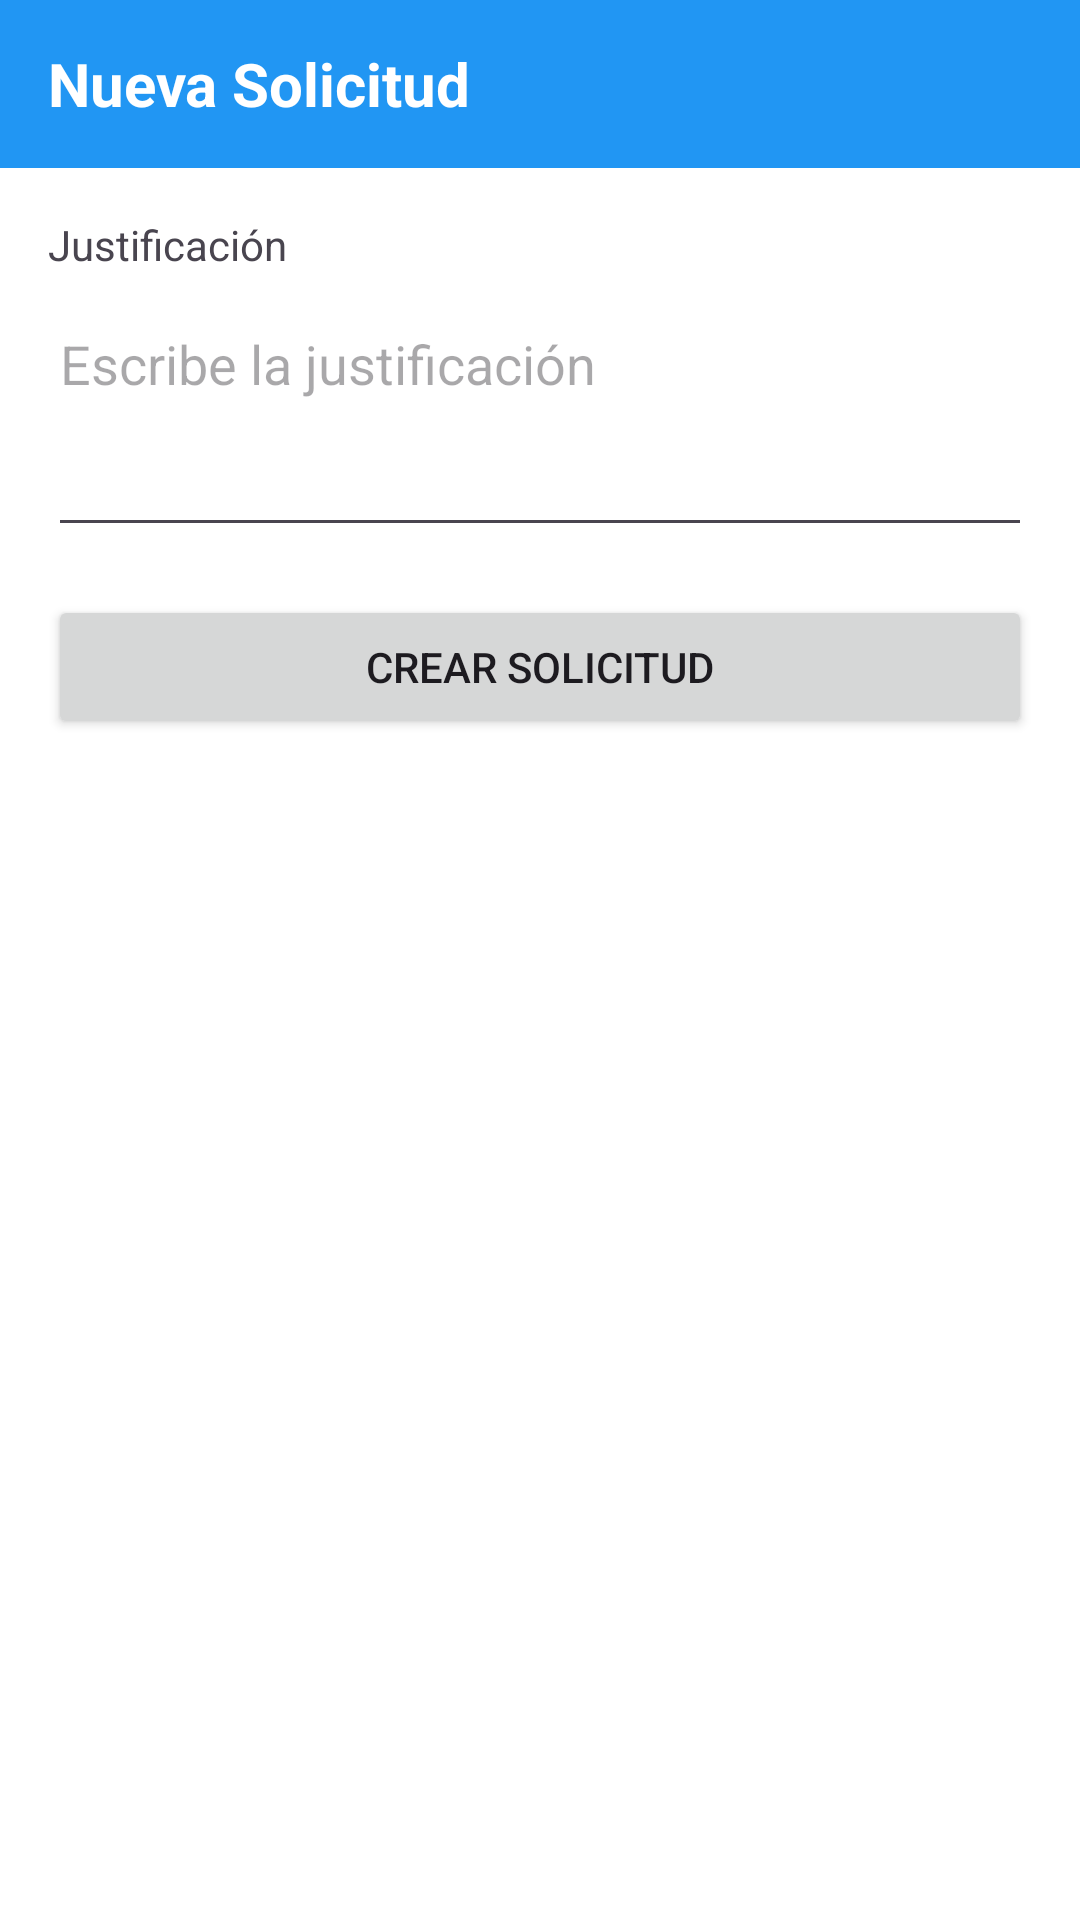

Produce the Android XML layout that renders to this screen, including the resource entries it uses.
<!-- AndroidManifest.xml: application theme Theme.SGDH -->
<!-- res/layout/activity_create_solicitud.xml -->
<?xml version="1.0" encoding="utf-8"?>
<LinearLayout xmlns:android="http://schemas.android.com/apk/res/android"
    android:layout_width="match_parent"
    android:layout_height="match_parent"
    android:orientation="vertical">

    <TextView
        android:layout_width="match_parent"
        android:layout_height="56dp"
        android:text="Nueva Solicitud"
        android:gravity="center_vertical"
        android:paddingStart="16dp"
        android:paddingEnd="16dp"
        android:textSize="20sp"
        android:textStyle="bold"
        android:background="#2196F3"
        android:textColor="#FFFFFF" />

    <ScrollView
        android:layout_width="match_parent"
        android:layout_height="match_parent"
        android:padding="16dp">

        <LinearLayout
            android:layout_width="match_parent"
            android:layout_height="wrap_content"
            android:orientation="vertical">

            <TextView
                android:layout_width="wrap_content"
                android:layout_height="wrap_content"
                android:text="Justificación"
                android:textSize="14sp"
                android:layout_marginBottom="8dp" />

            <EditText
                android:id="@+id/etJustificacion"
                android:layout_width="match_parent"
                android:layout_height="wrap_content"
                android:hint="Escribe la justificación"
                android:minLines="3"
                android:gravity="top"
                android:layout_marginBottom="16dp" />

            <Button
                android:id="@+id/btnCrearSolicitud"
                android:layout_width="match_parent"
                android:layout_height="wrap_content"
                android:text="Crear Solicitud" />

        </LinearLayout>
    </ScrollView>

</LinearLayout>
<!-- resources referenced by this layout -->
<resources>
  <style name="Theme.SGDH" parent="Base.Theme.SGDH" />
  <style name="Base.Theme.SGDH" parent="Theme.Material3.DayNight">
          
          <item name="colorPrimary">@color/purple_500</item>
          <item name="colorPrimaryContainer">@color/purple_200</item>
          <item name="colorOnPrimaryContainer">@color/purple_700</item>
          <item name="colorSecondary">@color/teal_200</item>
          <item name="colorSecondaryContainer">@color/teal_200</item>
          <item name="colorOnSecondaryContainer">@color/teal_700</item>
          <item name="colorError">@color/red_400</item>
          <item name="colorErrorContainer">@color/red_100</item>
          <item name="colorOnErrorContainer">@color/red_700</item>
          
         <item name="colorPrimaryVariant">@color/brand_dark</item>
          <item name="colorOnPrimary">@color/white</item>
  
          
          <item name="colorSecondaryVariant">@color/accent_blue</item>
          <item name="colorOnSecondary">@color/white</item>
  
          
          <item name="android:colorBackground">@color/bg_light</item>
  
          
          <item name="colorSurface">@color/white</item>
  
          
         <item name="colorOnError">@color/white</item>
  
          
          <item name="android:statusBarColor">@color/brand_dark</item>
          <item name="android:windowLightStatusBar">false</item>
      </style>
  <color name="purple_500">#FF6200EE</color>
  <color name="purple_200">#FFBB86FC</color>
  <color name="purple_700">#FF3700B3</color>
  <color name="teal_200">#FF03DAC5</color>
  <color name="teal_700">#FF018786</color>
  <color name="red_400">#FFFF1744</color>
  <color name="red_100">#FFFFCDD2</color>
  <color name="red_700">#FFD00036</color>
  <color name="brand_dark">#006600</color>
  <color name="white">#FFFFFFFF</color>
  <color name="accent_blue">#0033cc</color>
  <color name="bg_light">#ffffff</color>
</resources>
